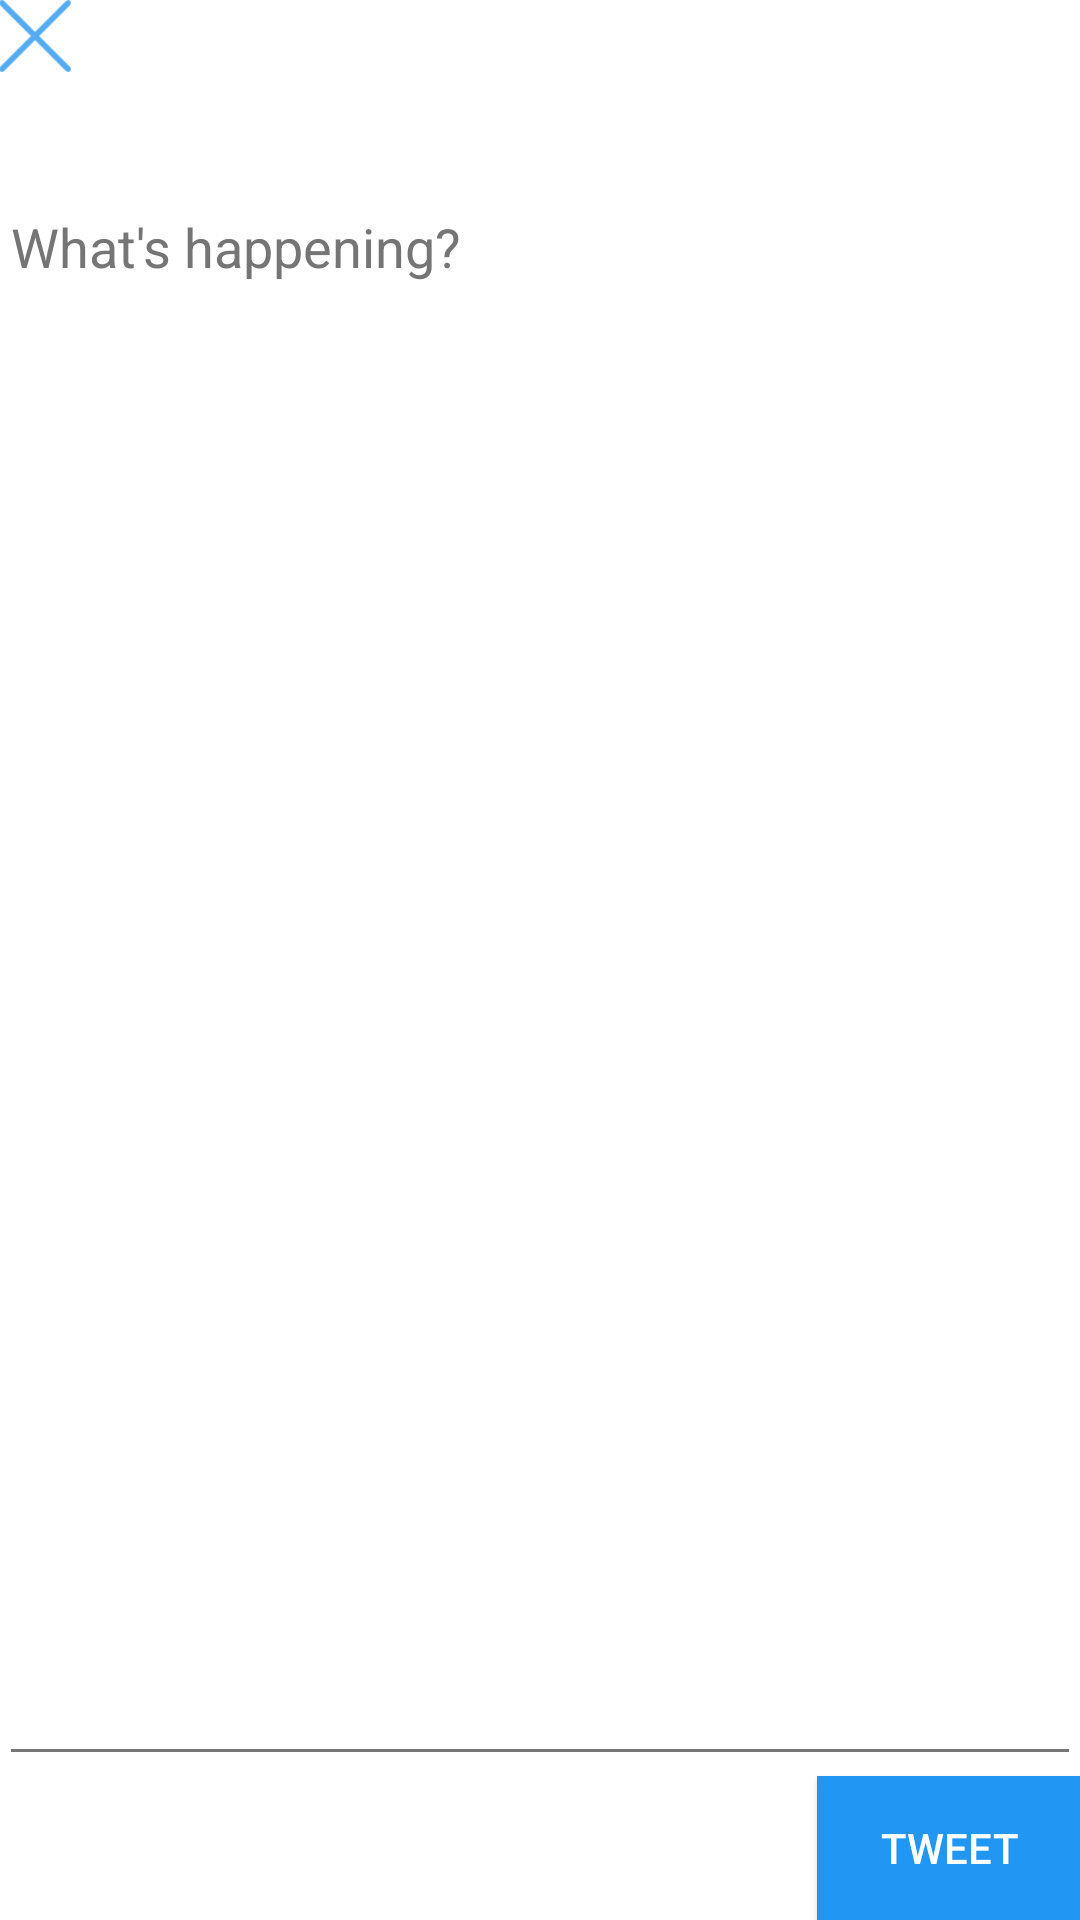

Here is an Android app screen rendered from its layout file. Give the layout XML and the strings, colors and styles it references.
<!-- AndroidManifest.xml: application theme AppBaseTheme -->
<!-- res/layout/fragment_dialog_tweet.xml -->
<?xml version="1.0" encoding="utf-8"?>
<RelativeLayout xmlns:android="http://schemas.android.com/apk/res/android"
    android:layout_width="match_parent"
    android:layout_height="match_parent"
    xmlns:tools="http://schemas.android.com/tools">
    <ImageView
        android:id="@+id/header"
        android:background="@color/grey"
        android:layout_width="match_parent"
        android:layout_height="20dp" />
    <RelativeLayout
        android:id="@+id/layout"
        android:layout_width="match_parent"
        android:padding="@dimen/activity_horizontal_margin"
        android:layout_height="match_parent"
        android:background="@android:color/white"
        android:layout_alignParentBottom="true"
        android:layout_alignParentStart="true">
        <ImageButton
            android:id="@+id/ibClose"
            android:layout_width="wrap_content"
            android:layout_height="wrap_content"
            android:background="@color/transperant"
            android:src="@drawable/ic_close"
            />
        <ImageView
            android:id="@+id/ivAvatar2"
            android:layout_width="50dp"
            android:layout_height="50dp"
            android:scaleType="fitXY"
            android:layout_alignParentEnd="true"
            android:src="@drawable/demo" />
        <TextView
            android:id="@+id/tvName"
            android:layout_width="wrap_content"
            android:layout_marginRight="10dp"
            android:textAppearance="@style/TextAppearance.AppCompat.Medium"
            android:layout_toLeftOf="@id/ivAvatar2"
            android:layout_alignTop="@id/ivAvatar2"
            android:layout_height="wrap_content"
            tools:text="Demo"/>
        <TextView
            android:id="@+id/tvNickName"
            android:layout_width="wrap_content"
            android:layout_marginRight="10dp"
            android:layout_below="@id/tvName"
            android:textAppearance="@style/TextAppearance.AppCompat.Small"
            android:layout_toLeftOf="@id/ivAvatar2"
            android:layout_height="wrap_content"
            tools:text="Demo"/>

        <Button
            android:id="@+id/btnTweet"
            android:layout_width="wrap_content"
            android:layout_height="wrap_content"
            android:textColor="@android:color/white"
            android:background="@color/colorPrimary"
            android:layout_alignParentBottom="true"
            android:layout_alignParentEnd="true"
            android:text="@string/btnTweet"/>
        <EditText
            android:id="@+id/etContent"
            android:layout_below="@id/ivAvatar2"
            android:layout_marginTop="10dp"
            android:hint="@string/hintContent"
            android:gravity="top"
            android:layout_above="@id/btnTweet"
            android:backgroundTint="@color/hint_color"
            android:textColorHint="@color/hint_color"
            android:layout_width="match_parent"
            android:layout_height="match_parent"
            />
       <TextView
           android:id="@+id/tvNumberText"
           android:layout_toLeftOf="@id/btnTweet"
           android:layout_alignTop="@id/btnTweet"
           android:gravity="center"
           android:layout_alignBottom="@id/btnTweet"
           android:layout_width="wrap_content"
           android:layout_height="wrap_content"
           android:layout_marginRight="10dp"
           />
    </RelativeLayout>

</RelativeLayout>
<!-- resources referenced by this layout -->
<resources>
  <color name="colorPrimary">#2196F3</color>
  <color name="grey">#EEEEEE</color>
  <color name="hint_color">#757575</color>
  <color name="transperant">#0000</color>
  <!-- drawable ic_close: png bitmap (drawable-hdpi, 834 bytes) -->
  <string name="btnTweet">Tweet</string>
  <string name="hintContent">What\'s happening?</string>
  <style name="AppBaseTheme" parent="Theme.AppCompat.Light.NoActionBar">
          <item name="colorPrimary">@color/colorPrimary</item>
          <item name="colorPrimaryDark">@color/colorPrimaryDark</item>
          <item name="colorAccent">@color/colorAccent</item>
  
      </style>
  <color name="colorPrimaryDark">#1976D2</color>
  <color name="colorAccent">#FF5722</color>
</resources>
